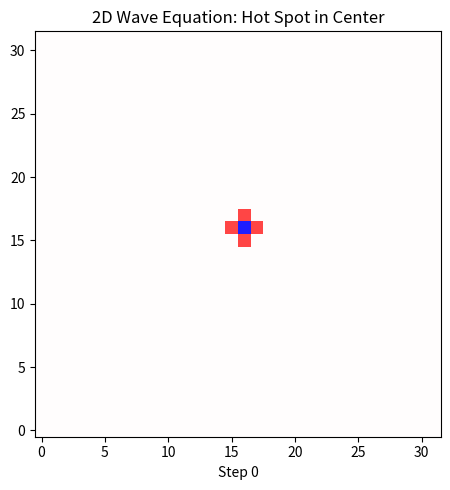

Source code (Python):
"""
exercise_4_wave_2d_extension.py
-------------------------------------------------
Simulate the 2D wave equation on a 32x32 grid with a hot spot in the center.
Animate the wave propagation.
"""

import numpy as np
import matplotlib.pyplot as plt
import matplotlib.animation as animation

# --- Parameters
N = 32
dx = 1.0 / N
c = 1.0
dt = 0.6 * dx / c  # C < 1 for stability
steps = 100

# --- Initial state: hot spot in the center
u = np.zeros((N, N))
cx, cy = N // 2, N // 2
u[cx, cy] = 1.0

# Optional: make a larger hot spot (uncomment to try)
# u[cx-1:cx+2, cy-1:cy+2] = 1.0

u_prev = u.copy()  # zero initial velocity
C2 = (c * dt / dx) ** 2

# --- Storage for frames
frames = []

for n in range(steps):
    u_next = np.zeros_like(u)
    # Update internal grid (finite difference Laplacian)
    u_next[1:-1, 1:-1] = (
        2 * u[1:-1, 1:-1]
        - u_prev[1:-1, 1:-1]
        + C2
        * (u[2:, 1:-1] + u[:-2, 1:-1] + u[1:-1, 2:] + u[1:-1, :-2] - 4 * u[1:-1, 1:-1])
    )
    # Fixed boundary: u=0 at the edges
    u_next[0, :] = u_next[-1, :] = u_next[:, 0] = u_next[:, -1] = 0.0
    frames.append(u_next.copy())
    u_prev, u = u, u_next

# --- Animation
fig, ax = plt.subplots(figsize=(5.3, 5))
im = ax.imshow(frames[0], vmin=-1.0, vmax=1.0, cmap="seismic", origin="lower")
ax.set_title("2D Wave Equation: Hot Spot in Center")


def animate(i):
    im.set_array(frames[i])
    ax.set_xlabel(f"Step {i}")
    return (im,)


ani = animation.FuncAnimation(
    fig, animate, frames=len(frames), interval=60, blit=True, repeat=True
)
plt.tight_layout()
plt.show()
